The GitHub repository mgatlin3-gtri/FT contains a labelled image folder "images" with 4 categories: diarrhea, farts, pee, poop. Examples follow, each with its label.

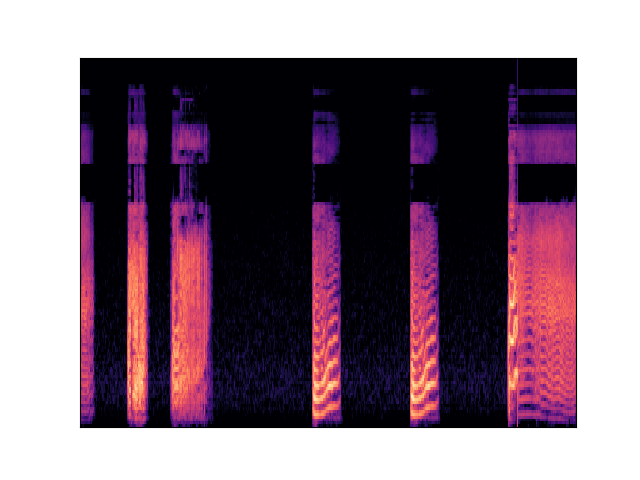
Label: farts

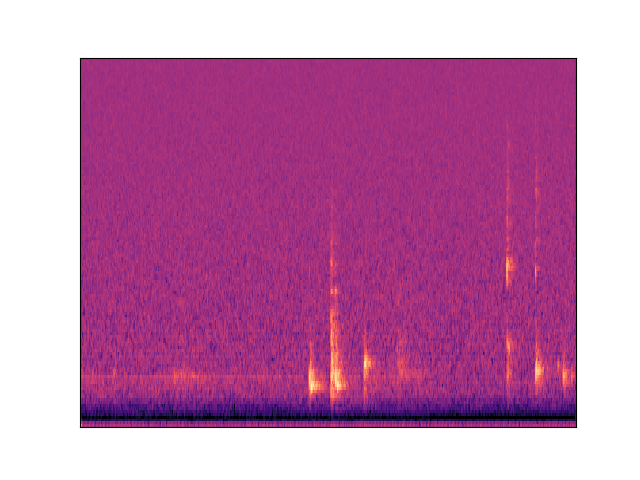
Label: poop

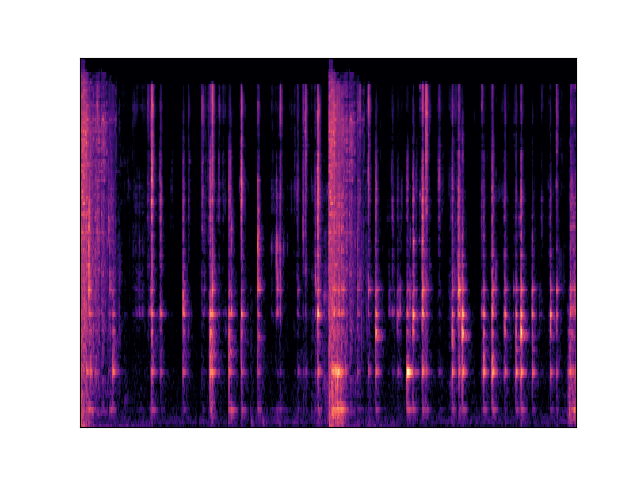
Label: diarrhea

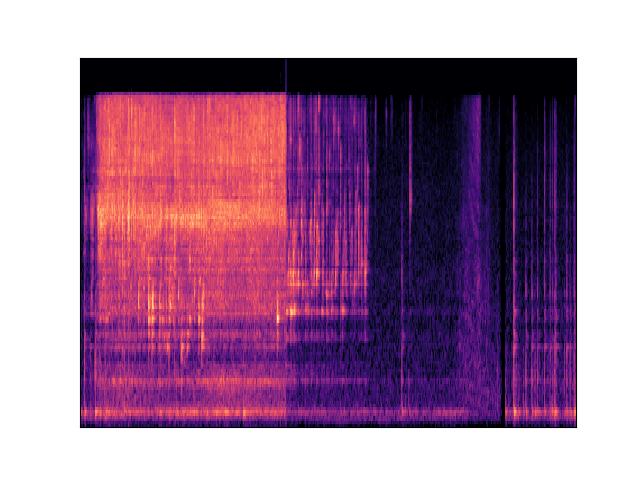
Label: pee

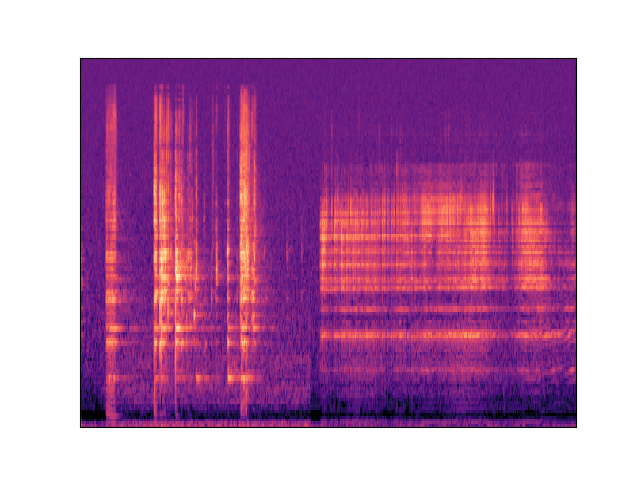
Label: diarrhea

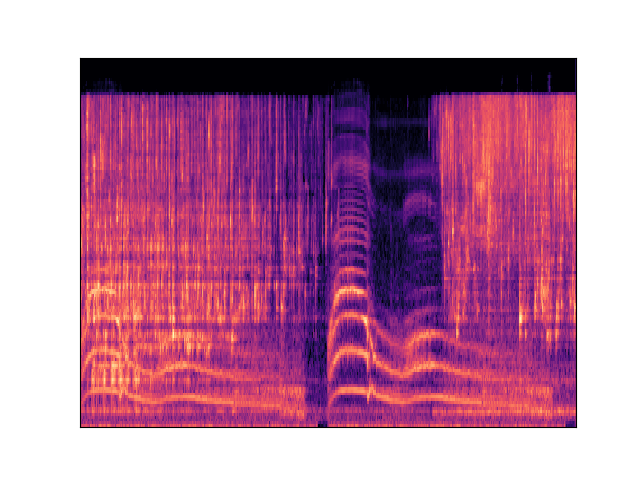
Label: pee
